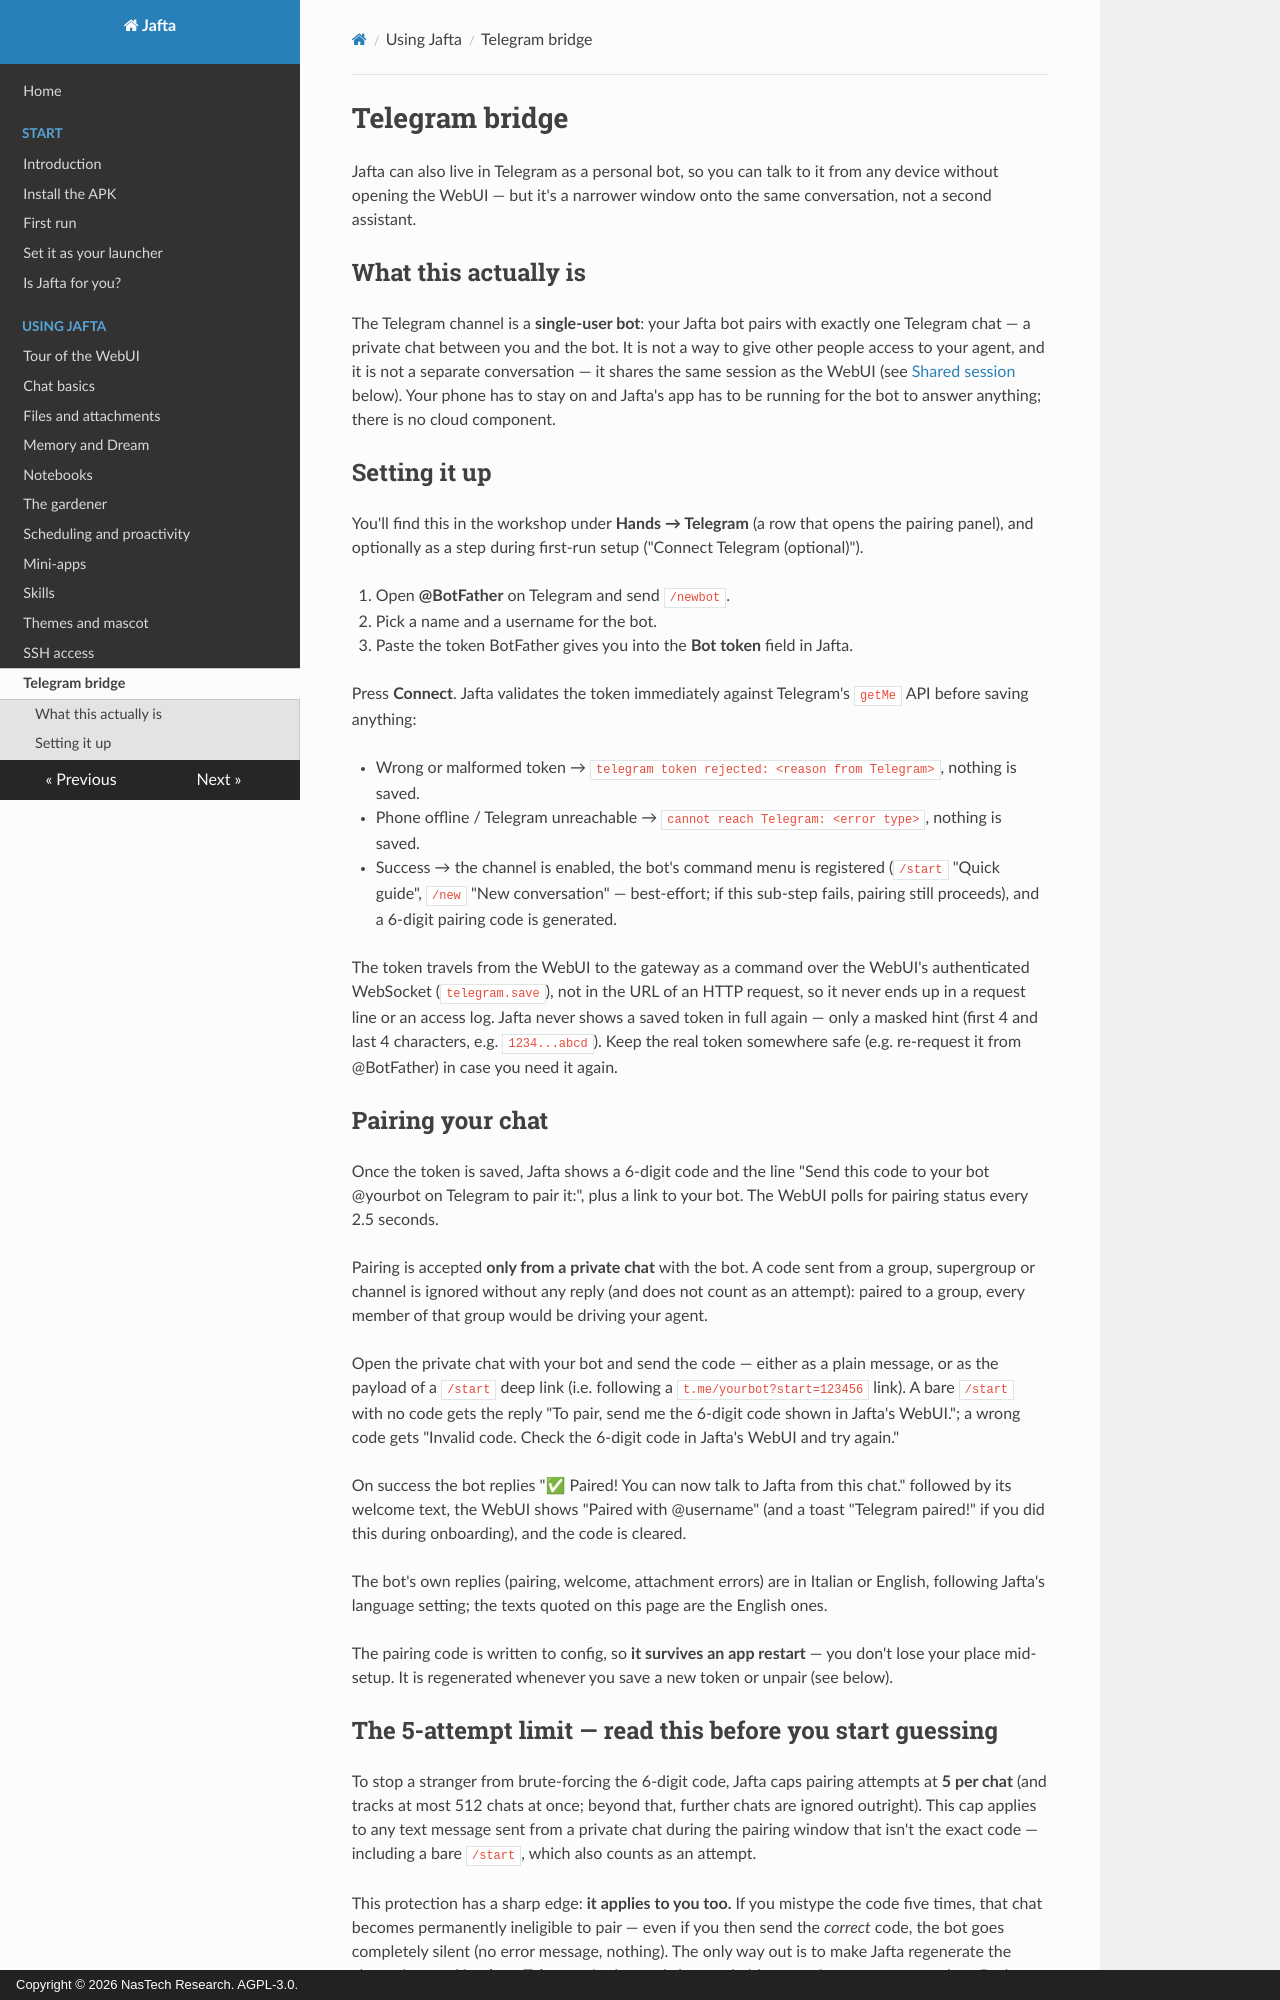

repository: nastechresearch/Jafta · page: using/telegram/index.html · generator: mkdocs · copyright: Copyright © 2026 NasTech Research. AGPL-3.0.

# Telegram bridge

Jafta can also live in Telegram as a personal bot, so you can talk to it from any device without opening the WebUI — but it's a narrower window onto the same conversation, not a second assistant.

## What this actually is

The Telegram channel is a **single-user bot**: your Jafta bot pairs with exactly one Telegram chat — a private chat between you and the bot. It is not a way to give other people access to your agent, and it is not a separate conversation — it shares the same session as the WebUI (see [Shared session](#shared-session-new-resets-both-sides) below). Your phone has to stay on and Jafta's app has to be running for the bot to answer anything; there is no cloud component.

## Setting it up

You'll find this in the workshop under **Hands → Telegram** (a row that opens the pairing panel), and optionally as a step during first-run setup ("Connect Telegram (optional)").

1. Open **@BotFather** on Telegram and send `/newbot`.
2. Pick a name and a username for the bot.
3. Paste the token BotFather gives you into the **Bot token** field in Jafta.

Press **Connect**. Jafta validates the token immediately against Telegram's `getMe` API before saving anything:

- Wrong or malformed token → `telegram token rejected: <reason from Telegram>`, nothing is saved.
- Phone offline / Telegram unreachable → `cannot reach Telegram: <error type>`, nothing is saved.
- Success → the channel is enabled, the bot's command menu is registered (`/start` "Quick guide", `/new` "New conversation" — best-effort; if this sub-step fails, pairing still proceeds), and a 6-digit pairing code is generated.

The token travels from the WebUI to the gateway as a command over the WebUI's authenticated WebSocket (`telegram.save`), not in the URL of an HTTP request, so it never ends up in a request line or an access log. Jafta never shows a saved token in full again — only a masked hint (first 4 and last 4 characters, e.g. `1234...abcd`). Keep the real token somewhere safe (e.g. re-request it from @BotFather) in case you need it again.

## Pairing your chat

Once the token is saved, Jafta shows a 6-digit code and the line "Send this code to your bot @yourbot on Telegram to pair it:", plus a link to your bot. The WebUI polls for pairing status every 2.5 seconds.

Pairing is accepted **only from a private chat** with the bot. A code sent from a group, supergroup or channel is ignored without any reply (and does not count as an attempt): paired to a group, every member of that group would be driving your agent.

Open the private chat with your bot and send the code — either as a plain message, or as the payload of a `/start` deep link (i.e. following a `t.me/yourbot?start=123456` link). A bare `/start` with no code gets the reply "To pair, send me the 6-digit code shown in Jafta's WebUI."; a wrong code gets "Invalid code. Check the 6-digit code in Jafta's WebUI and try again."

On success the bot replies "✅ Paired! You can now talk to Jafta from this chat." followed by its welcome text, the WebUI shows "Paired with @username" (and a toast "Telegram paired!" if you did this during onboarding), and the code is cleared.

The bot's own replies (pairing, welcome, attachment errors) are in Italian or English, following Jafta's language setting; the texts quoted on this page are the English ones.

The pairing code is written to config, so **it survives an app restart** — you don't lose your place mid-setup. It is regenerated whenever you save a new token or unpair (see below).

## The 5-attempt limit — read this before you start guessing

To stop a stranger from brute-forcing the 6-digit code, Jafta caps pairing attempts at **5 per chat** (and tracks at most 512 chats at once; beyond that, further chats are ignored outright). This cap applies to any text message sent from a private chat during the pairing window that isn't the exact code — including a bare `/start`, which also counts as an attempt.

This protection has a sharp edge: **it applies to you too.** If you mistype the code five times, that chat becomes permanently ineligible to pair — even if you then send the *correct* code, the bot goes completely silent (no error message, nothing). The only way out is to make Jafta regenerate the channel: go to **Hands → Telegram** in the workshop and either unpair or save a new token. Both actions issue a fresh pairing code and reset the attempt counter.

The attempt counter is kept **in memory only** — it also resets whenever the Jafta app itself restarts or the channel is reloaded (any Telegram setting saved, the toggle flipped), so those are (side-effect) ways out too, but don't count on them as a fix.
